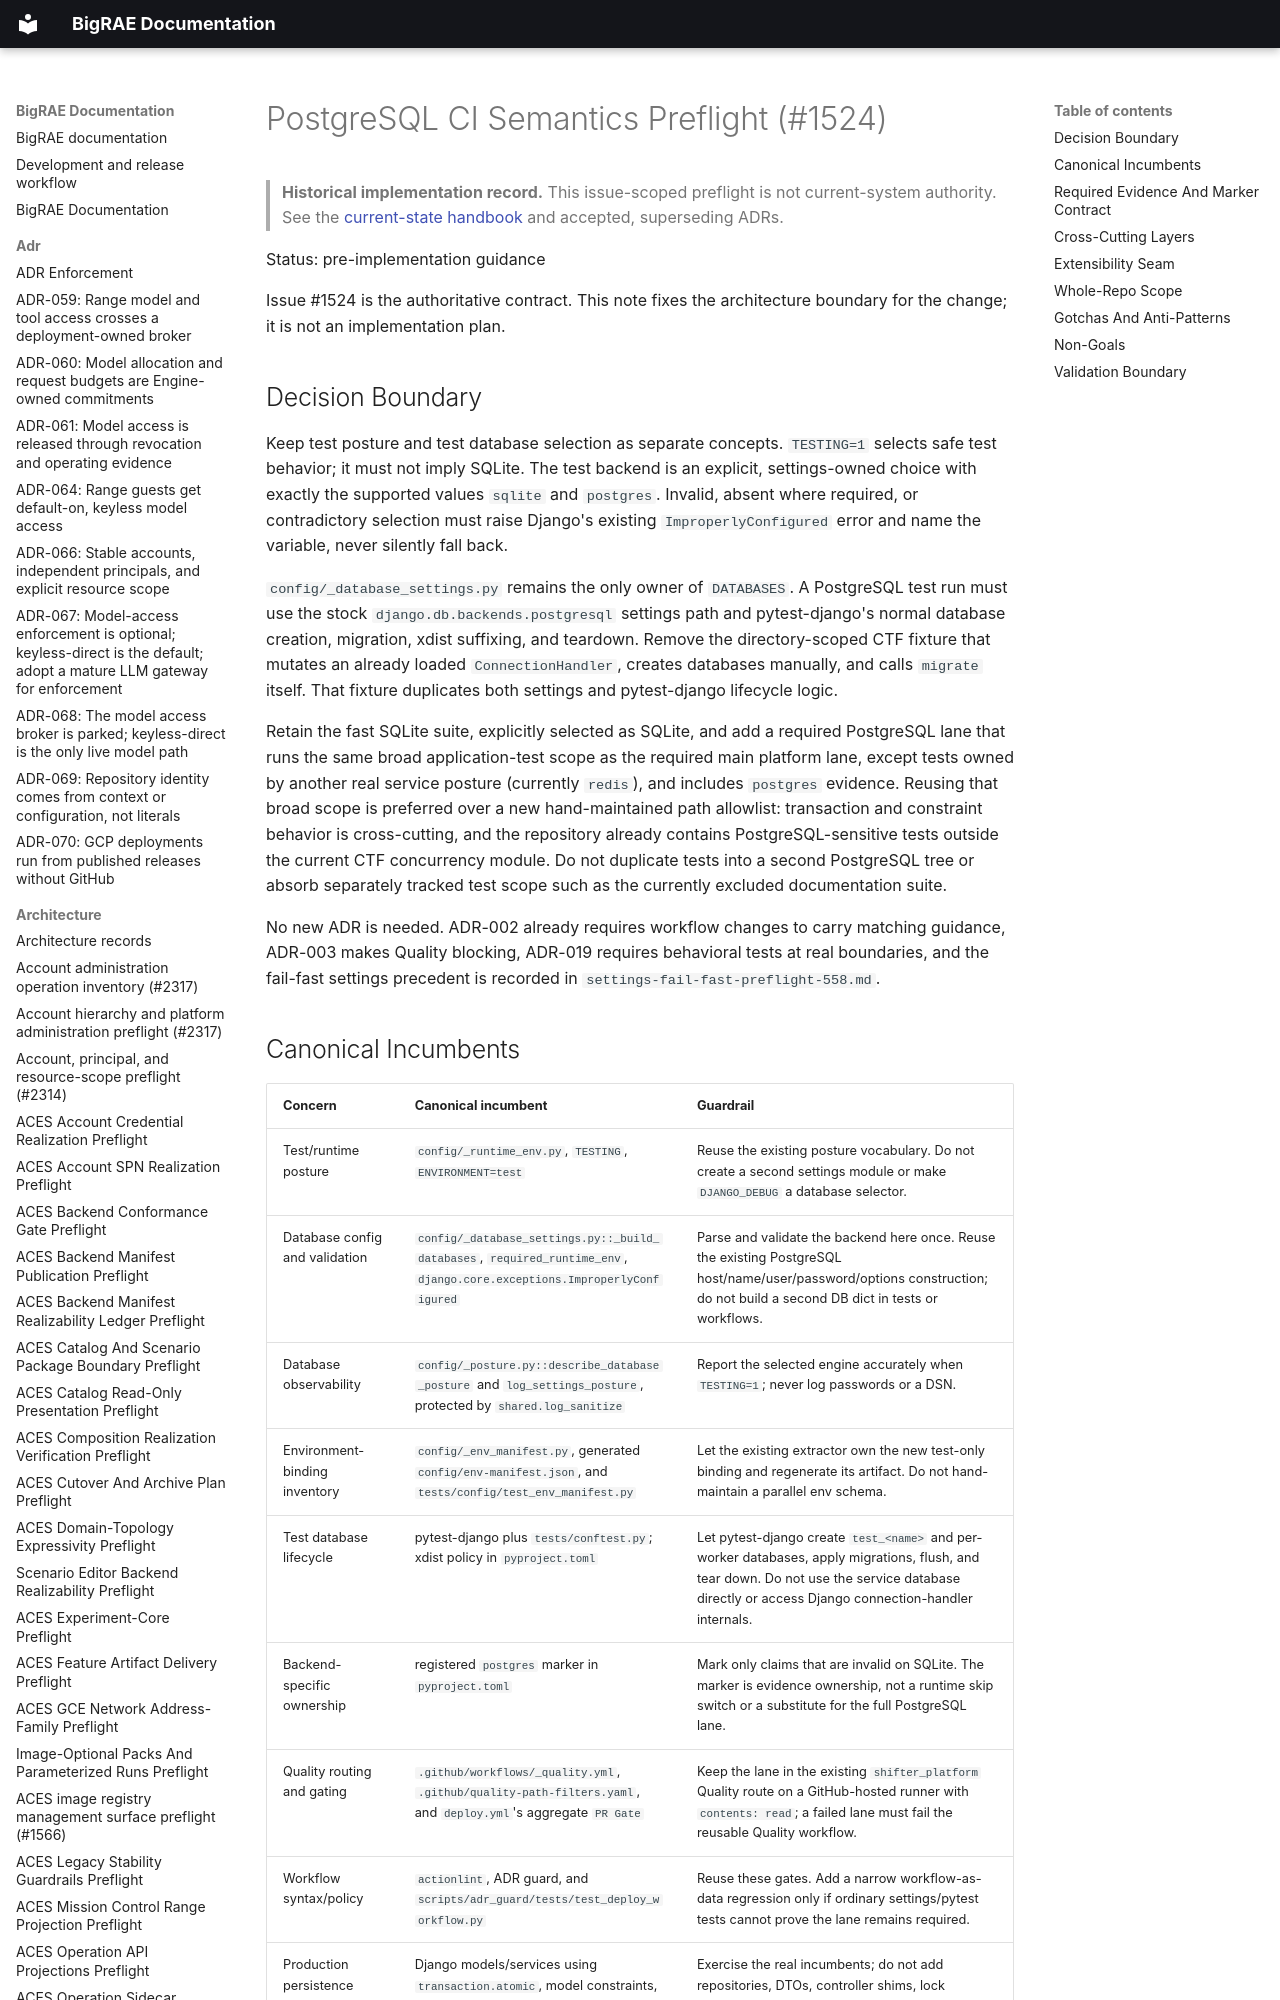

repository: Brad-Edwards/bigrae · page: architecture/postgresql-ci-semantics-preflight-1524/index.html · generator: mkdocs

# PostgreSQL CI Semantics Preflight (#1524)

> **Historical implementation record.** This issue-scoped preflight is not current-system authority. See the [current-state handbook](../technical/architecture.md) and accepted, superseding ADRs.


Status: pre-implementation guidance

Issue #1524 is the authoritative contract. This note fixes the architecture
boundary for the change; it is not an implementation plan.
